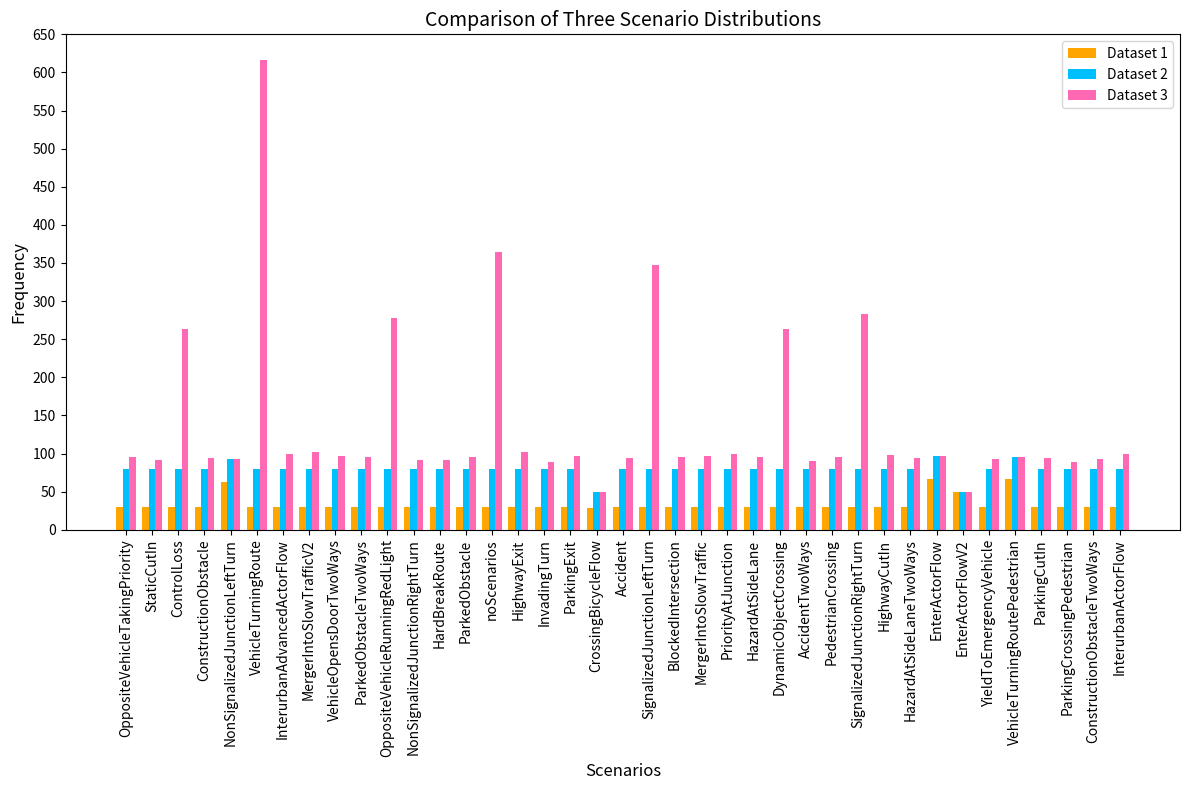

Source code (Python):
import matplotlib.pyplot as plt

# データセット
scenarios_1 = {
    "OppositeVehicleTakingPriority": 30,
    "StaticCutIn": 30,
    "ControlLoss": 30,
    "ConstructionObstacle": 30,
    "NonSignalizedJunctionLeftTurn": 63,
    "VehicleTurningRoute": 30,
    "InterurbanAdvancedActorFlow": 30,
    "MergerIntoSlowTrafficV2": 30,
    "VehicleOpensDoorTwoWays": 30,
    "ParkedObstacleTwoWays": 30,
    "OppositeVehicleRunningRedLight": 30,
    "NonSignalizedJunctionRightTurn": 30,
    "HardBreakRoute": 30,
    "ParkedObstacle": 30,
    "noScenarios": 30,
    "HighwayExit": 30,
    "InvadingTurn": 30,
    "ParkingExit": 30,
    "CrossingBicycleFlow": 29,
    "Accident": 30,
    "SignalizedJunctionLeftTurn": 30,
    "BlockedIntersection": 30,
    "MergerIntoSlowTraffic": 30,
    "PriorityAtJunction": 30,
    "HazardAtSideLane": 30,
    "DynamicObjectCrossing": 30,
    "AccidentTwoWays": 30,
    "PedestrianCrossing": 30,
    "SignalizedJunctionRightTurn": 30,
    "HighwayCutIn": 30,
    "HazardAtSideLaneTwoWays": 30,
    "EnterActorFlow": 67,
    "EnterActorFlowV2": 50,
    "YieldToEmergencyVehicle": 30,
    "VehicleTurningRoutePedestrian": 66,
    "ParkingCutIn": 30,
    "ParkingCrossingPedestrian": 30,
    "ConstructionObstacleTwoWays": 30,
    "InterurbanActorFlow": 30
}

scenarios_2 = {
    "OppositeVehicleTakingPriority": 80,
    "StaticCutIn": 80,
    "ControlLoss": 80,
    "ConstructionObstacle": 80,
    "NonSignalizedJunctionLeftTurn": 93,
    "VehicleTurningRoute": 80,
    "InterurbanAdvancedActorFlow": 80,
    "MergerIntoSlowTrafficV2": 80,
    "VehicleOpensDoorTwoWays": 80,
    "ParkedObstacleTwoWays": 80,
    "OppositeVehicleRunningRedLight": 80,
    "NonSignalizedJunctionRightTurn": 80,
    "HardBreakRoute": 80,
    "ParkedObstacle": 80,
    "noScenarios": 80,
    "HighwayExit": 80,
    "InvadingTurn": 80,
    "ParkingExit": 80,
    "CrossingBicycleFlow": 49,
    "Accident": 80,
    "SignalizedJunctionLeftTurn": 80,
    "BlockedIntersection": 80,
    "MergerIntoSlowTraffic": 80,
    "PriorityAtJunction": 80,
    "HazardAtSideLane": 80,
    "DynamicObjectCrossing": 80,
    "AccidentTwoWays": 80,
    "PedestrianCrossing": 80,
    "SignalizedJunctionRightTurn": 80,
    "HighwayCutIn": 80,
    "HazardAtSideLaneTwoWays": 80,
    "EnterActorFlow": 97,
    "EnterActorFlowV2": 50,
    "YieldToEmergencyVehicle": 80,
    "VehicleTurningRoutePedestrian": 96,
    "ParkingCutIn": 80,
    "ParkingCrossingPedestrian": 80,
    "ConstructionObstacleTwoWays": 80,
    "InterurbanActorFlow": 80
}

scenarios_3 = {
    "OppositeVehicleTakingPriority": 96,
    "StaticCutIn": 91,
    "ControlLoss": 264,
    "ConstructionObstacle": 94,
    "NonSignalizedJunctionLeftTurn": 93,
    "VehicleTurningRoute": 616,
    "InterurbanAdvancedActorFlow": 99,
    "MergerIntoSlowTrafficV2": 102,
    "VehicleOpensDoorTwoWays": 97,
    "ParkedObstacleTwoWays": 95,
    "OppositeVehicleRunningRedLight": 278,
    "NonSignalizedJunctionRightTurn": 91,
    "HardBreakRoute": 92,
    "ParkedObstacle": 95,
    "noScenarios": 364,
    "HighwayExit": 102,
    "InvadingTurn": 89,
    "ParkingExit": 97,
    "CrossingBicycleFlow": 49,
    "Accident": 94,
    "SignalizedJunctionLeftTurn": 347,
    "BlockedIntersection": 96,
    "MergerIntoSlowTraffic": 97,
    "PriorityAtJunction": 99,
    "HazardAtSideLane": 96,
    "DynamicObjectCrossing": 263,
    "AccidentTwoWays": 90,
    "PedestrianCrossing": 95,
    "SignalizedJunctionRightTurn": 283,
    "HighwayCutIn": 98,
    "HazardAtSideLaneTwoWays": 94,
    "EnterActorFlow": 97,
    "EnterActorFlowV2": 50,
    "YieldToEmergencyVehicle": 93,
    "VehicleTurningRoutePedestrian": 96,
    "ParkingCutIn": 94,
    "ParkingCrossingPedestrian": 89,
    "ConstructionObstacleTwoWays": 93,
    "InterurbanActorFlow": 100
}

# グラフ描画
fig, ax = plt.subplots(figsize=(12, 8))

# カスタムカラー
colors = ['#FFA500', '#00BFFF', '#FF69B4']  # オレンジ、水色、ピンク

# データセット1
ax.bar([i - 0.25 for i in range(len(scenarios_1))], scenarios_1.values(), width=0.25, label='Dataset 1', color=colors[0])

# データセット2
ax.bar([i for i in range(len(scenarios_2))], scenarios_2.values(), width=0.25, label='Dataset 2', color=colors[1])

# データセット3
ax.bar([i + 0.25 for i in range(len(scenarios_3))], scenarios_3.values(), width=0.25, label='Dataset 3', color=colors[2])

# 軸設定
ax.set_xticks(range(len(scenarios_1)))
ax.set_xticklabels(scenarios_1.keys(), rotation=90, fontsize=10)
ax.set_yticks(range(0, 700, 50))  # y軸の目盛りを調整
ax.set_title('Comparison of Three Scenario Distributions', fontsize=14)
ax.set_xlabel('Scenarios', fontsize=12)
ax.set_ylabel('Frequency', fontsize=12)
ax.legend()

# レイアウトを整えて表示
plt.tight_layout()
plt.show()
